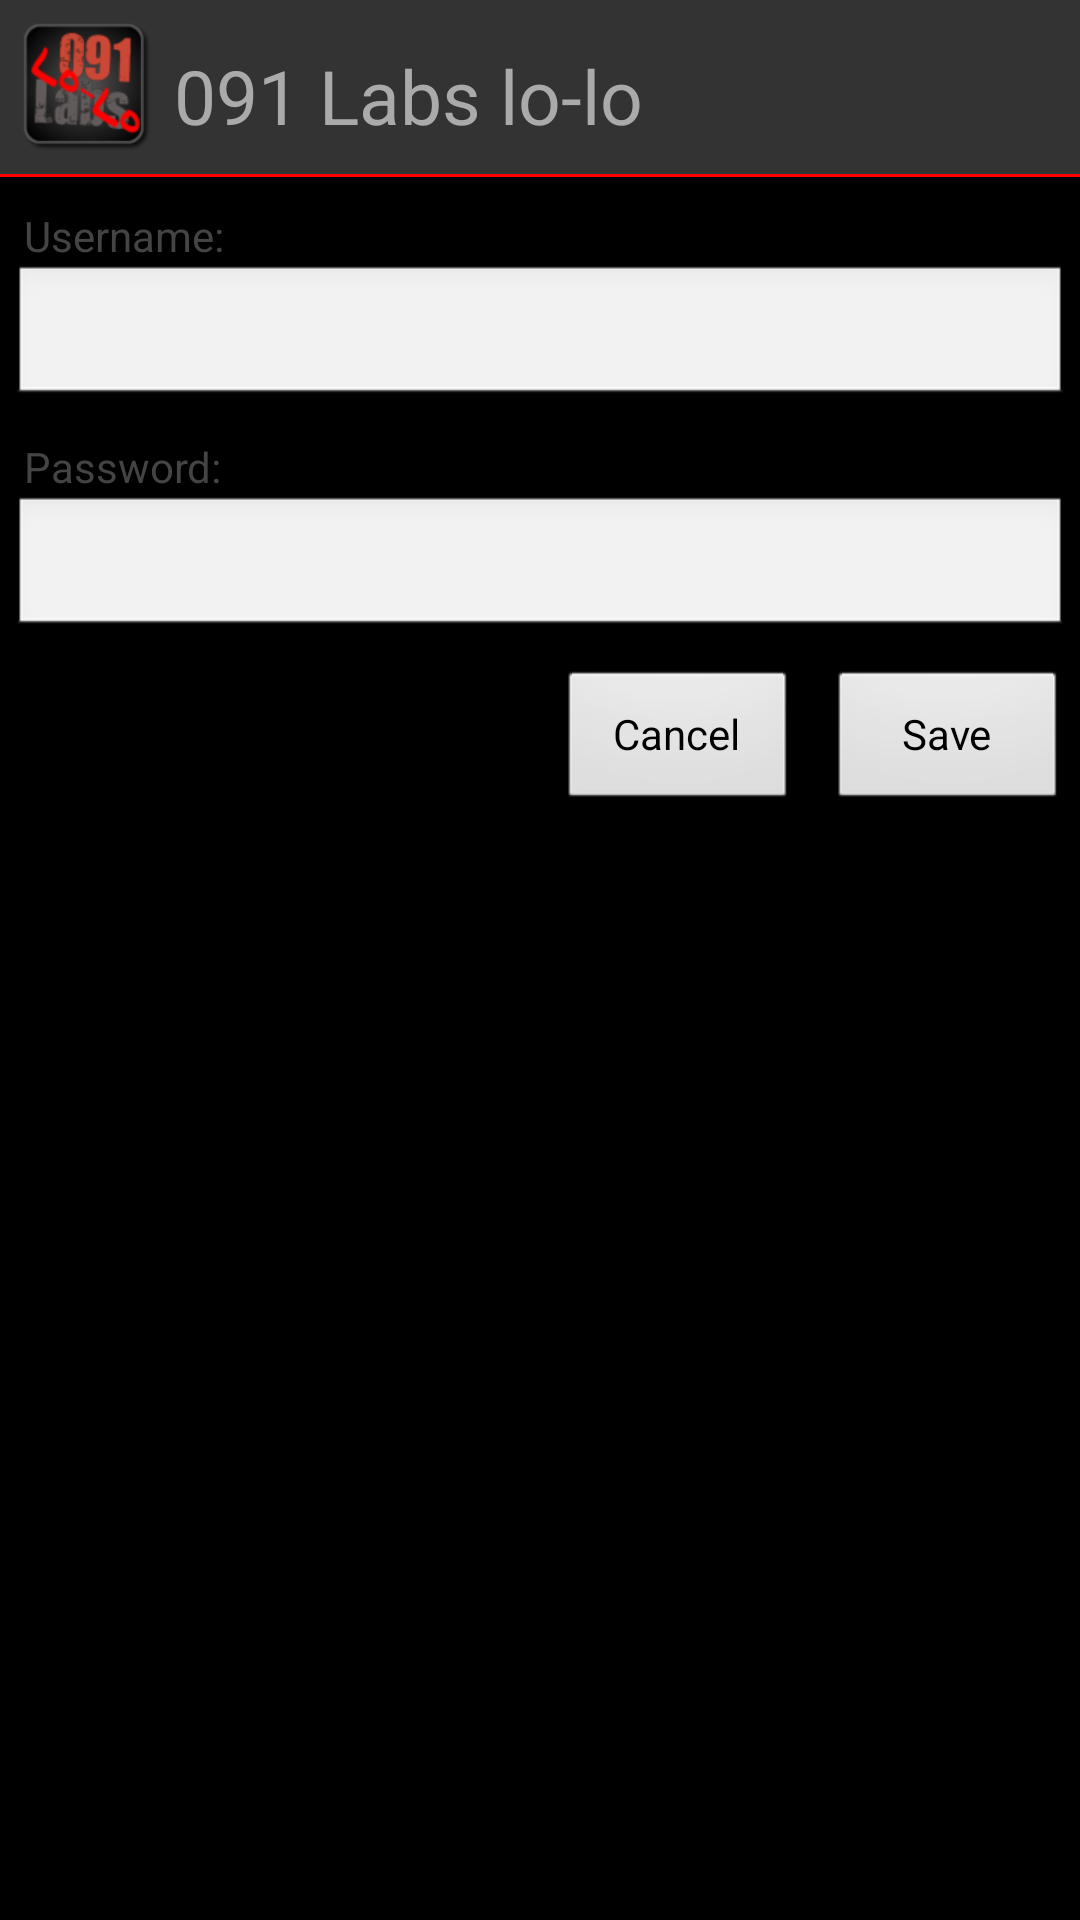

Produce the Android XML layout that renders to this screen, including the resource entries it uses.
<!-- AndroidManifest.xml: application theme AppTheme -->
<!-- res/layout/add_acount.xml -->
<?xml version="1.0" encoding="utf-8"?>
<LinearLayout xmlns:android="http://schemas.android.com/apk/res/android"
    android:layout_width="match_parent"
    android:layout_height="match_parent"
    android:orientation="vertical" >

    <include
        android:layout_width="match_parent"
        android:layout_height="match_parent"
        layout="@layout/header" />

    <TextView
        android:layout_width="fill_parent"
        android:layout_height="wrap_content"
        android:layout_marginLeft="8dp"
        android:layout_marginTop="10dp"
        android:text="@string/username"
        android:textColor="#444444" />

    <EditText
        android:id="@+id/username"
        android:layout_width="fill_parent"
        android:layout_height="wrap_content"
        android:layout_marginLeft="4dp"
        android:layout_marginRight="4dp"
        android:inputType=""
        android:minHeight="40dp"
        android:singleLine="true" />

    <TextView
        android:layout_width="fill_parent"
        android:layout_height="wrap_content"
        android:layout_marginLeft="8dp"
        android:layout_marginTop="10dp"
        android:text="@string/password"
        android:textColor="#444444" />

    <EditText
        android:id="@+id/password"
        android:layout_width="fill_parent"
        android:layout_height="wrap_content"
        android:layout_marginBottom="10dp"
        android:layout_marginLeft="4dp"
        android:layout_marginRight="4dp"
        android:inputType="textPassword"
        android:minHeight="40dp"
        android:singleLine="true" />

    <LinearLayout
        android:layout_width="match_parent"
        android:layout_height="wrap_content"
        android:gravity="right"
        android:orientation="horizontal" >

        <Button
            android:id="@+id/cancel"
            android:layout_width="80dip"
            android:layout_height="wrap_content"
            android:text="@string/cancel" />

        <Button
            android:id="@+id/save"
            android:layout_width="80dip"
            android:layout_height="wrap_content"
            android:layout_marginLeft="10dp"
            android:layout_marginRight="4dp"
            android:text="@string/save" />
    </LinearLayout>

</LinearLayout>
<!-- res/layout/header.xml (included above) -->
<merge xmlns:android="http://schemas.android.com/apk/res/android" >

    <LinearLayout
        android:layout_width="fill_parent"
        android:layout_height="wrap_content"
        android:background="#333333"
        android:orientation="horizontal" >

        <ImageView
            android:layout_width="wrap_content"
            android:layout_height="wrap_content"
            android:layout_margin="5dp"
            android:background="@drawable/ic_launcher"
            android:contentDescription="@string/iconImageDescription" />

        <TextView
            android:layout_width="wrap_content"
            android:layout_height="wrap_content"
            android:layout_marginTop="15dp"
            android:text="@string/app_name"
            android:textColor="#AAAAAA"
            android:textSize="25dp"
            android:typeface="normal" />
    </LinearLayout>

    <LinearLayout
        android:layout_width="match_parent"
        android:layout_height="1dp"
        android:background="#FF0000"
        android:orientation="horizontal" />

</merge>
<!-- resources referenced by this layout -->
<resources>
  <!-- drawable ic_launcher: png bitmap (drawable-hdpi, 6295 bytes) -->
  <string name="app_name">091 Labs lo-lo</string>
  <string name="cancel">Cancel</string>
  <string name="iconImageDescription">logo</string>
  <string name="password">Password:</string>
  <string name="save">Save</string>
  <string name="username">Username:</string>
  <style name="AppTheme" parent="android:Theme" />
</resources>
